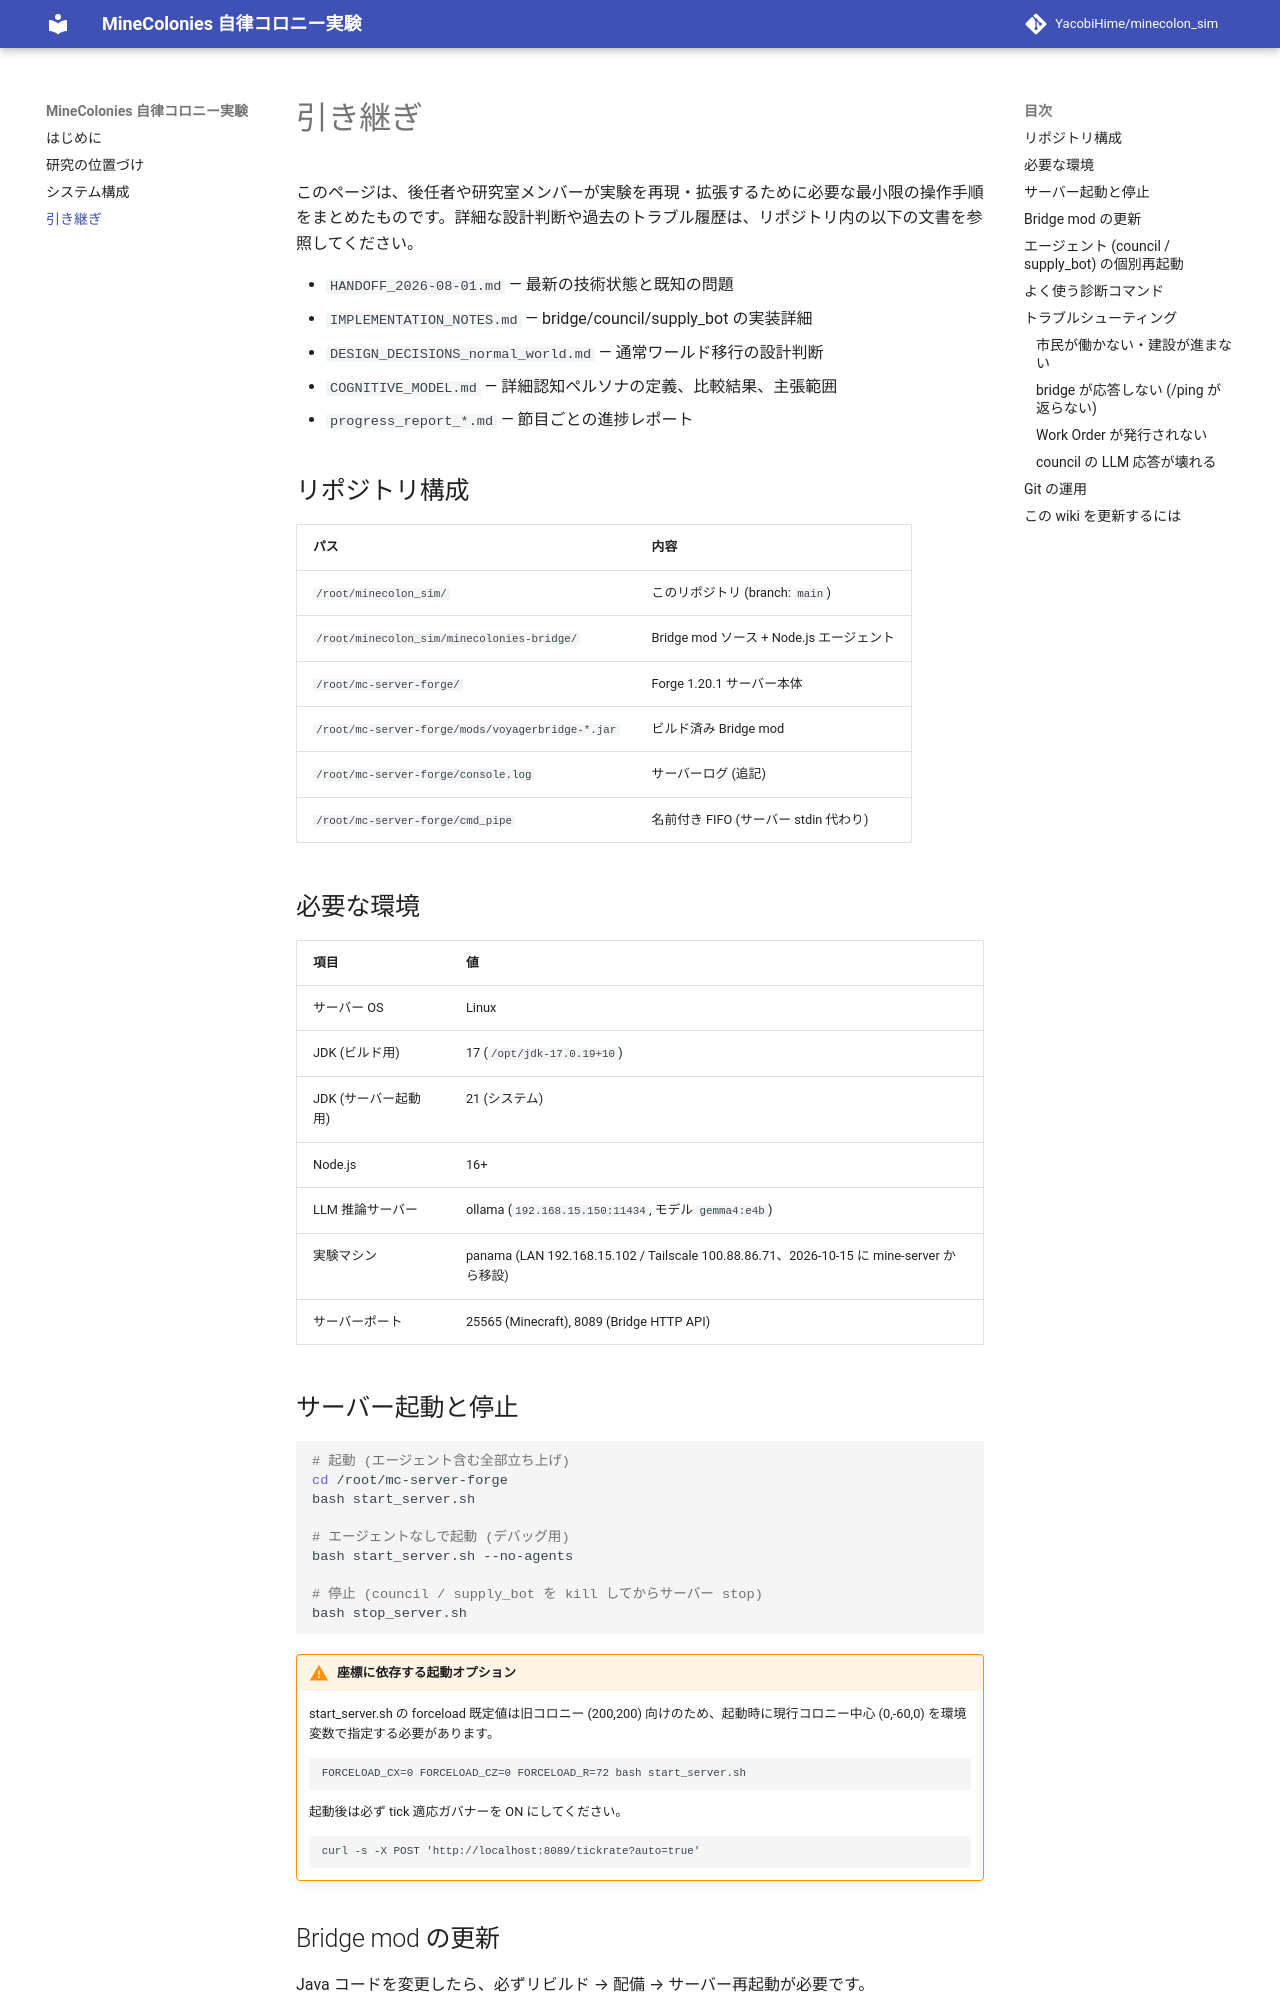

repository: YacobiHime/minecolon_sim · page: handoff/index.html · generator: mkdocs

# 引き継ぎ

このページは、後任者や研究室メンバーが実験を再現・拡張するために必要な最小限の操作手順をまとめたものです。詳細な設計判断や過去のトラブル履歴は、リポジトリ内の以下の文書を参照してください。

- `HANDOFF_2026-08-01.md` — 最新の技術状態と既知の問題
- `IMPLEMENTATION_NOTES.md` — bridge/council/supply_bot の実装詳細
- `DESIGN_DECISIONS_normal_world.md` — 通常ワールド移行の設計判断
- `COGNITIVE_MODEL.md` — 詳細認知ペルソナの定義、比較結果、主張範囲
- `progress_report_*.md` — 節目ごとの進捗レポート

## リポジトリ構成

| パス | 内容 |
|---|---|
| `/root/minecolon_sim/` | このリポジトリ (branch: `main`) |
| `/root/minecolon_sim/minecolonies-bridge/` | Bridge mod ソース + Node.js エージェント |
| `/root/mc-server-forge/` | Forge 1.20.1 サーバー本体 |
| `/root/mc-server-forge/mods/voyagerbridge-*.jar` | ビルド済み Bridge mod |
| `/root/mc-server-forge/console.log` | サーバーログ (追記) |
| `/root/mc-server-forge/cmd_pipe` | 名前付き FIFO (サーバー stdin 代わり) |

## 必要な環境

| 項目 | 値 |
|---|---|
| サーバー OS | Linux |
| JDK (ビルド用) | 17 (`/opt/jdk-17.0.19+10`) |
| JDK (サーバー起動用) | 21 (システム) |
| Node.js | 16+ |
| LLM 推論サーバー | ollama (`192.168.15.150:11434`, モデル `gemma4:e4b`) |
| 実験マシン | panama (LAN 192.168.15.102 / Tailscale 100.88.86.71、2026-10-15 に mine-server から移設) |
| サーバーポート | 25565 (Minecraft), 8089 (Bridge HTTP API) |

## サーバー起動と停止

```bash
# 起動 (エージェント含む全部立ち上げ)
cd /root/mc-server-forge
bash start_server.sh

# エージェントなしで起動 (デバッグ用)
bash start_server.sh --no-agents

# 停止 (council / supply_bot を kill してからサーバー stop)
bash stop_server.sh
```

!!! warning "座標に依存する起動オプション"
    start_server.sh の forceload 既定値は旧コロニー (200,200) 向けのため、起動時に現行コロニー中心 (0,-60,0) を環境変数で指定する必要があります。
    ```
    FORCELOAD_CX=0 FORCELOAD_CZ=0 FORCELOAD_R=72 bash start_server.sh
    ```
    起動後は必ず tick 適応ガバナーを ON にしてください。
    ```
    curl -s -X POST 'http://localhost:8089/tickrate?auto=true'
    ```
